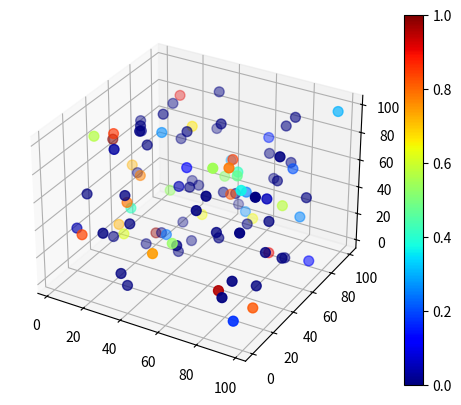

Recreate this plot in Python.
import numpy as np
import matplotlib.cm as cm
import matplotlib.pyplot as plt
import matplotlib

print(matplotlib.__version__)
# 3.0.3
#for 3D plotting
from mpl_toolkits.mplot3d import Axes3D

if __name__ == '__main__':
    N = 100
    X = np.random.rand(N, 3)*100
    y = np.random.rand(N) * 2 - 1

    fig = plt.figure()

    ax2 = fig.add_subplot(111, projection='3d')
    sc2=ax2.scatter3D(np.ravel(X[:, 0]), np.ravel(X[:, 1]), zs=X[:, 2],zdir='z',s=50, vmin=0, vmax=1, c=y, cmap=plt.cm.jet)
    plt.colorbar(sc2)
    plt.show()